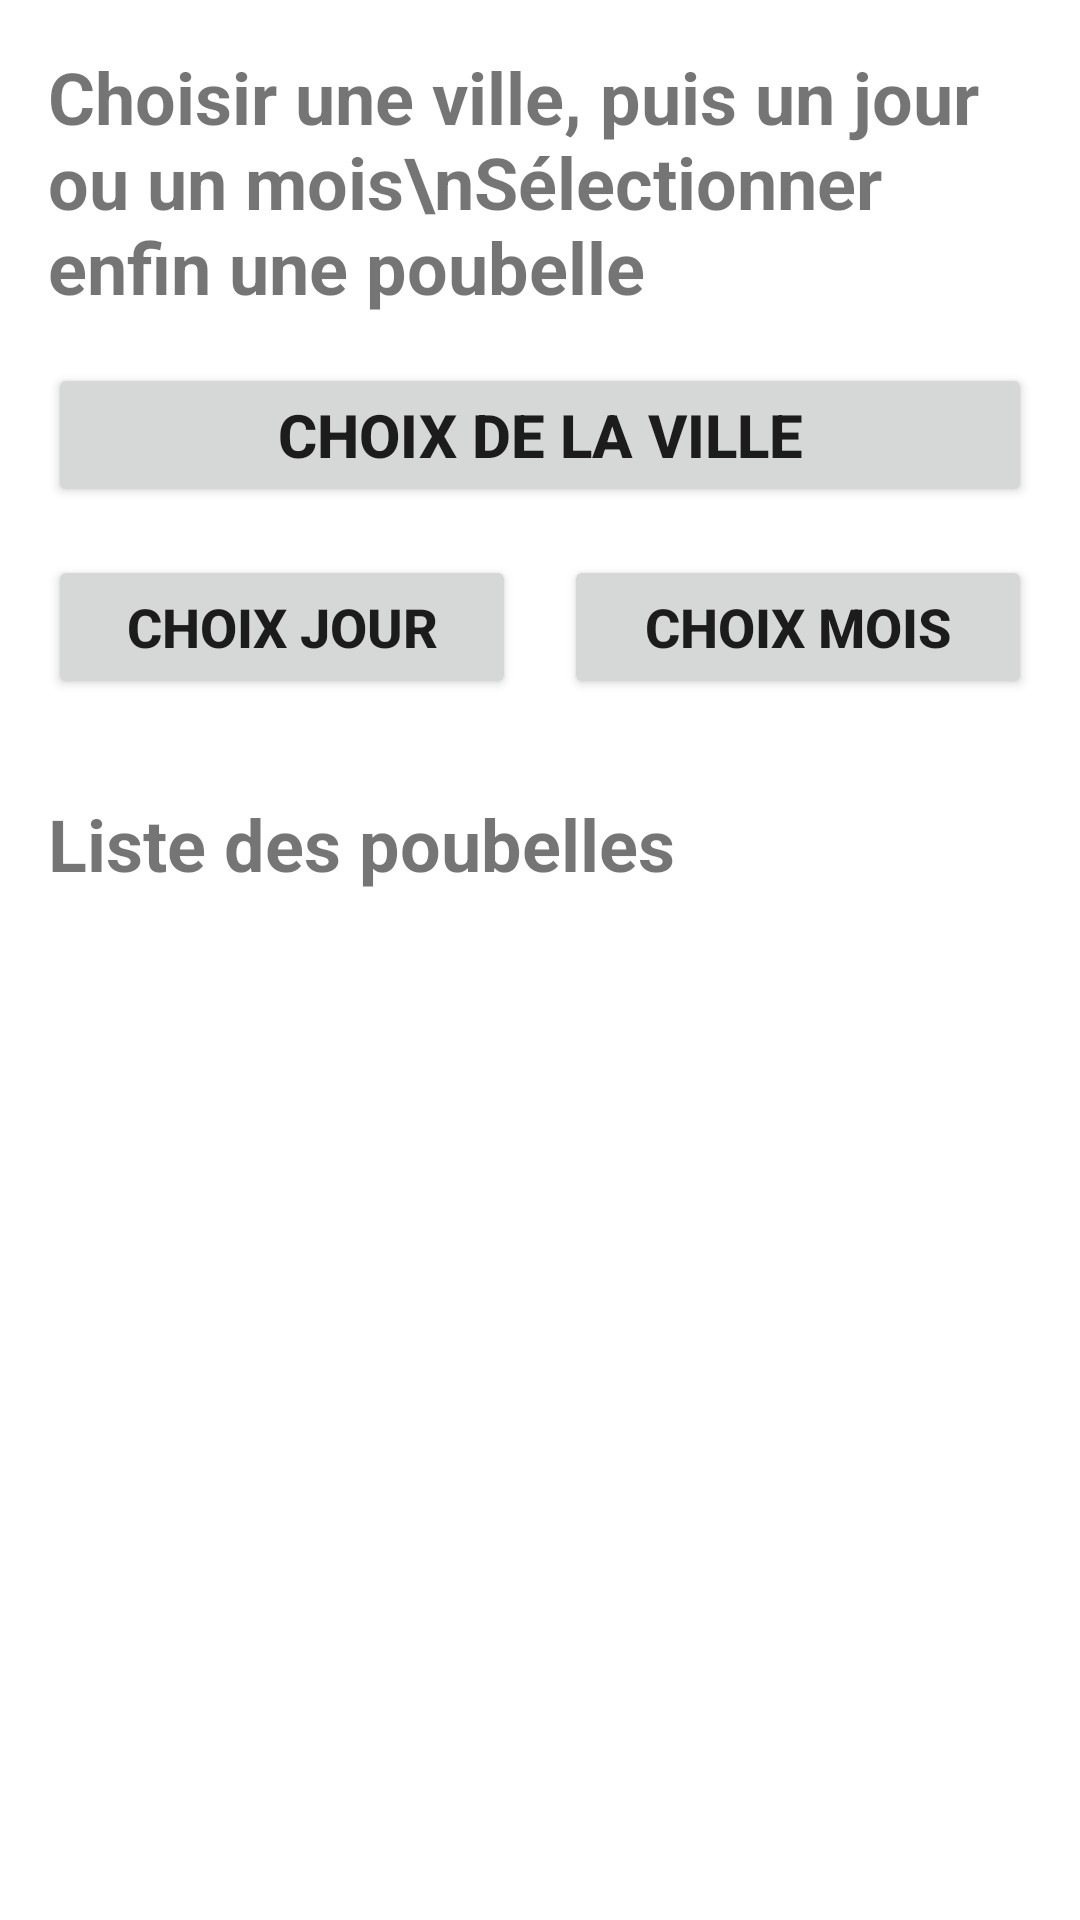

Layout XML and referenced resources for this Android screen:
<!-- AndroidManifest.xml: application theme Theme.ApplicationLogin -->
<!-- res/layout/activity_poubelles.xml -->
<?xml version="1.0" encoding="utf-8"?>
<LinearLayout xmlns:android="http://schemas.android.com/apk/res/android"
    android:layout_width="match_parent"
    android:layout_height="match_parent"
    android:orientation="vertical"
    android:padding="16dp">

    <TextView
        android:layout_width="match_parent"
        android:layout_height="wrap_content"
        android:text="Choisir une ville, puis un jour ou un mois\nSélectionner enfin une poubelle"
        android:textSize="24sp"
        android:textStyle="bold"
        android:layout_marginBottom="16dp" />

    <Button
        android:id="@+id/btn_choixVille"
        android:layout_width="match_parent"
        android:layout_height="wrap_content"
        android:text="Choix de la ville"
        android:textSize="20sp"
        android:textStyle="bold"
        android:layout_marginBottom="16dp" />

    <LinearLayout
        android:layout_width="match_parent"
        android:layout_height="wrap_content"
        android:orientation="horizontal"
        android:layout_marginBottom="32dp">

        <Button
            android:id="@+id/btn_choixJour"
            android:layout_width="0dp"
            android:layout_height="wrap_content"
            android:layout_weight="1"
            android:text="Choix Jour"
            android:textSize="18sp"
            android:textStyle="bold"
            android:layout_marginEnd="8dp"/>

        <Button
            android:id="@+id/btn_choixDate"
            android:layout_width="0dp"
            android:layout_height="wrap_content"
            android:layout_weight="1"
            android:text="Choix Mois"
            android:textSize="18sp"
            android:textStyle="bold"
            android:layout_marginStart="8dp"/>

    </LinearLayout>

    <TextView
        android:layout_width="match_parent"
        android:layout_height="wrap_content"
        android:text="Liste des poubelles"
        android:textSize="24sp"
        android:textStyle="bold"
        android:layout_marginBottom="16dp" />

    <androidx.recyclerview.widget.RecyclerView
        android:id="@+id/recyclerViewPoubelles"
        android:layout_width="match_parent"
        android:layout_height="0dp"
        android:layout_weight="1" />

</LinearLayout>
<!-- resources referenced by this layout -->
<resources>
  <style name="Theme.ApplicationLogin" parent="Theme.MaterialComponents.DayNight.NoActionBar">
          <item name="colorPrimary">@color/purple_500</item>
          <item name="colorPrimaryVariant">@color/purple_700</item>
          <item name="colorOnPrimary">@color/white</item>
          <item name="colorSecondary">@color/teal_200</item>
          <item name="colorSecondaryVariant">@color/teal_700</item>
          <item name="colorOnSecondary">@color/black</item>
          <item name="android:statusBarColor">?attr/colorPrimaryVariant</item>
      </style>
  <color name="purple_500">#6200EE</color>
  <color name="purple_700">#3700B3</color>
  <color name="white">#FFFFFFFF</color>
  <color name="teal_200">#03DAC5</color>
  <color name="teal_700">#018786</color>
  <color name="black">#FF000000</color>
</resources>
